Run: headless pygame with SDL's dummy video driver; simulated clock (each Clock.tick advances the game by its frame time, no real sleeping); random seed 0; keys injected as events and as key.get_pressed() state; no mouse input.
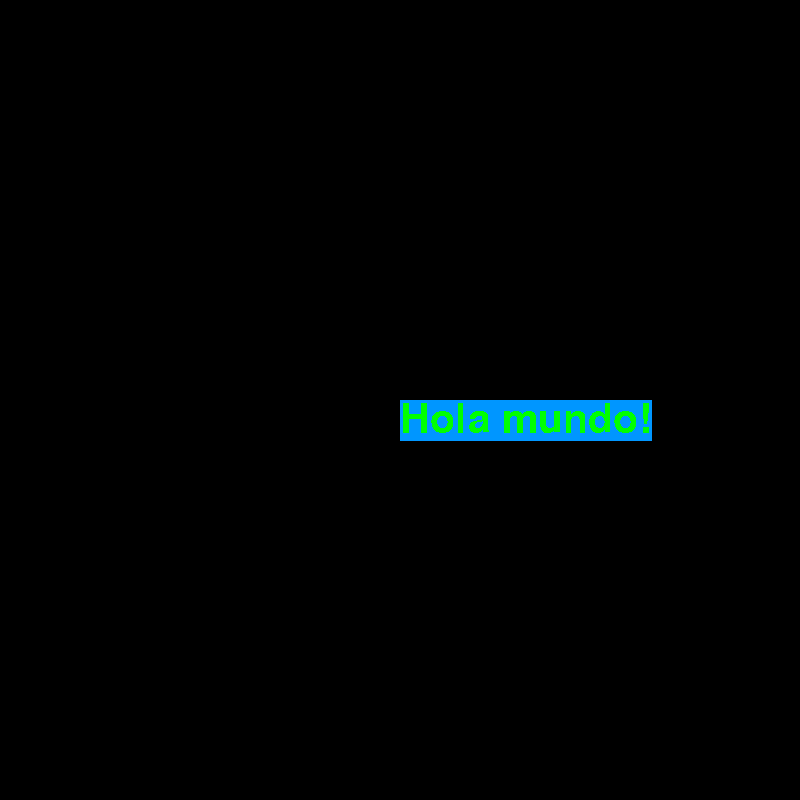
Frame 1 of 4 · flips 1–60 · no input
Frame 2 of 4 · flips 61–180 · tapped SPACE, RETURN · held RIGHT (→), D · screen unchanged from frame 1, image omitted
Frame 3 of 4 · flips 181–300 · held DOWN (↓), S · screen unchanged from frame 2, image omitted
Frame 4 of 4 · flips 301–420 · held LEFT (←), A, UP (↑), W · screen unchanged from frame 3, image omitted

The pygame program that drew these frames:

import pygame, sys

# Ventana
ANCHO_DE_VENTANA = 800
ALTO_DE_VENTANA = 800
screen_size = (ANCHO_DE_VENTANA, ALTO_DE_VENTANA)

# Colores
BLANCO = (255,255,255)
NEGRO = (0,0,0)
ROJO = (255,0,0)
AZUL = (0,0,255)
VERDE = (0,255,0)
AZUL_CLARO = (0,150,255)

pygame.init()
VENTANA = pygame.display.set_mode(screen_size)

# TEXTO A MOSTRAR EN LA BARRA DE LA VENTANA
pygame.display.set_caption("Prueba de texto lalalalala")

# TEXTO A MOSTRAR EN LA PANTALLA
fuente = pygame.font.SysFont("consolas", 60)
texto = fuente.render("Hola mundo!", False, VERDE, AZUL_CLARO)

flag = True
while flag:
    lista_de_eventos = pygame.event.get()
    for evento in lista_de_eventos:
        if evento.type == pygame.QUIT:
            flag = False
    VENTANA.blit(texto, (ANCHO_DE_VENTANA/2,ALTO_DE_VENTANA/2))
    pygame.display.update()
pygame.quit()
